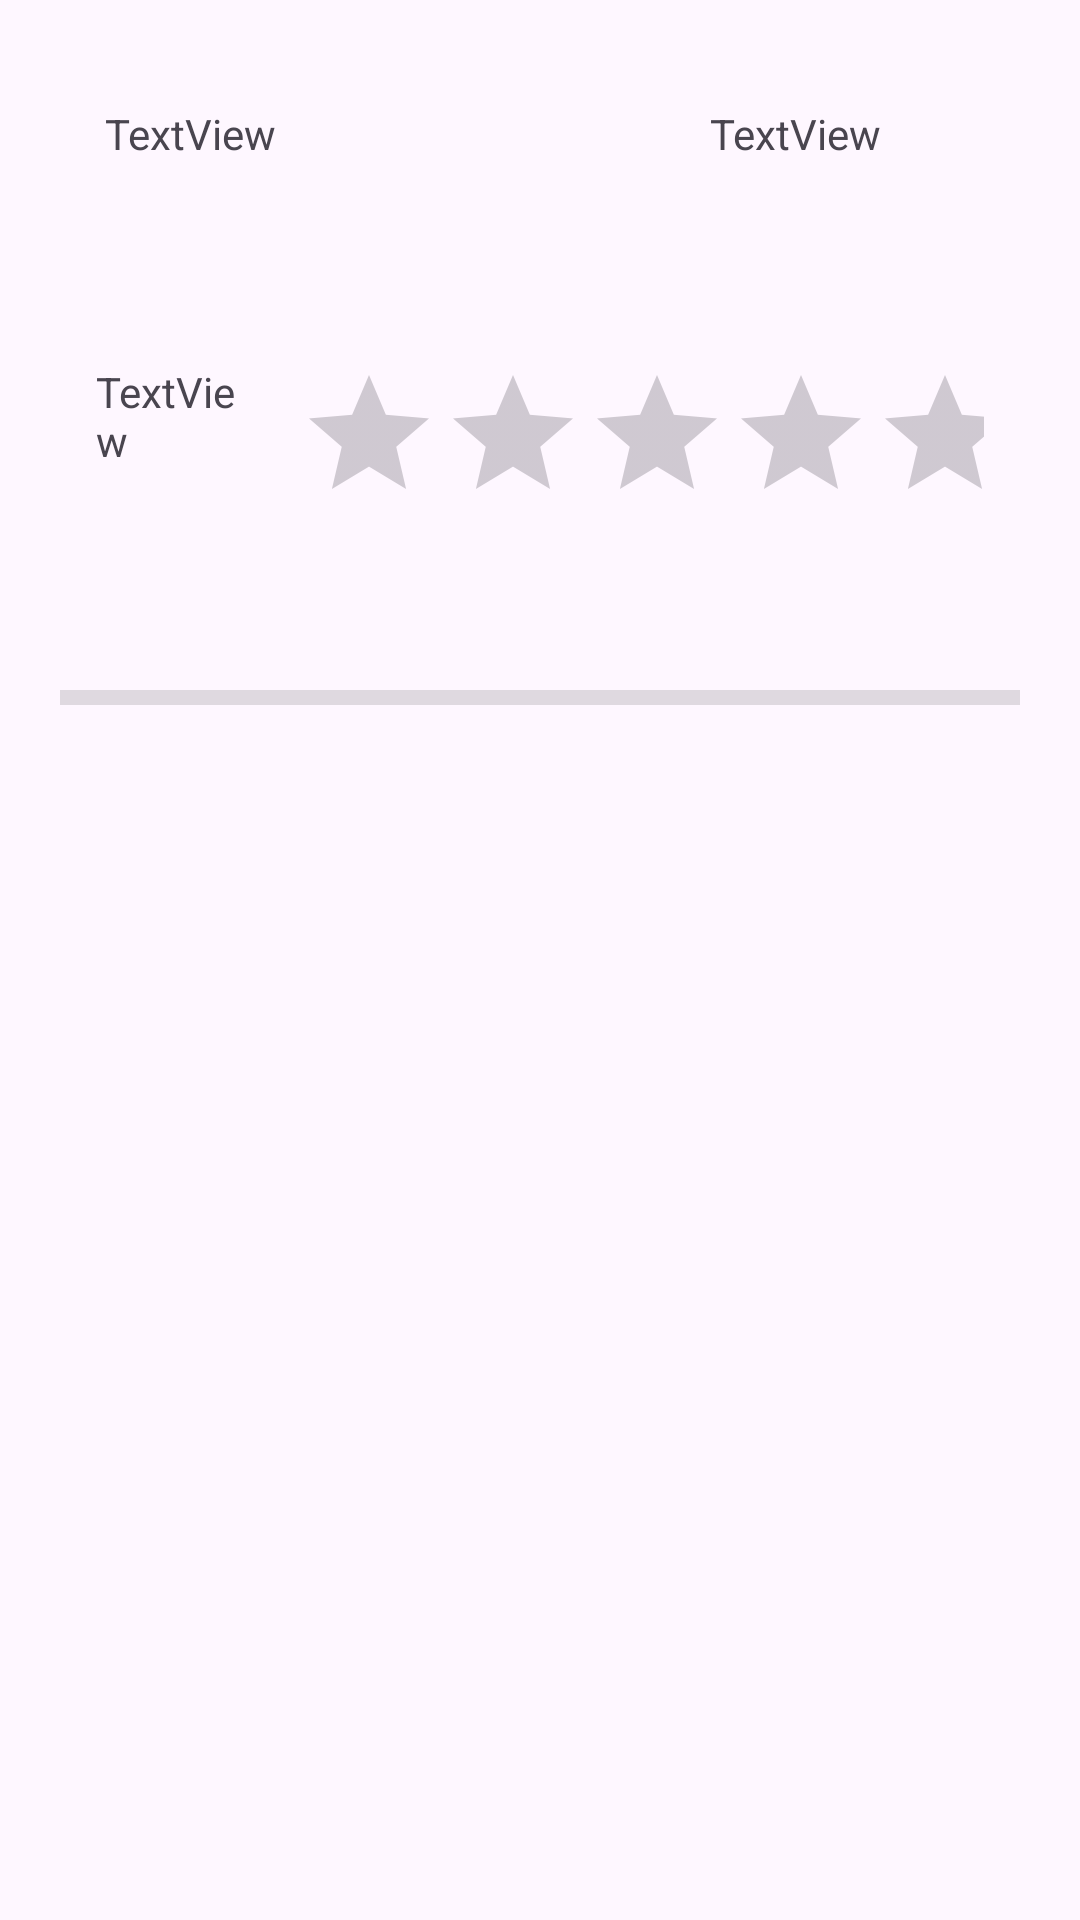

Layout XML and referenced resources for this Android screen:
<!-- AndroidManifest.xml: application theme Theme._06InmobiliariaPMDM -->
<!-- res/layout/inmueble_fila_view.xml -->
<?xml version="1.0" encoding="utf-8"?>
<LinearLayout xmlns:android="http://schemas.android.com/apk/res/android"
    android:orientation="vertical"
    android:layout_width="match_parent"
    android:layout_height="match_parent">

    <LinearLayout
        android:layout_width="match_parent"
        android:layout_height="wrap_content"
        android:layout_margin="20dp"
        android:orientation="horizontal"
        android:padding="5dp">

        <TextView
            android:id="@+id/lbDireccionInmuView"
            android:layout_width="wrap_content"
            android:layout_height="wrap_content"
            android:layout_margin="10dp"
            android:layout_weight="4"
            android:text="TextView" />

        <TextView
            android:id="@+id/lbNumeroInmuView"
            android:layout_width="wrap_content"
            android:layout_height="wrap_content"
            android:layout_margin="10dp"
            android:layout_weight="1"
            android:text="TextView" />

    </LinearLayout>

    <LinearLayout
        android:layout_width="match_parent"
        android:layout_height="wrap_content"
        android:layout_margin="20dp"
        android:orientation="horizontal"
        android:padding="2dp">

        <TextView
            android:id="@+id/lbCiudadInmuView"
            android:layout_width="69dp"
            android:layout_height="wrap_content"
            android:layout_margin="10dp"
            android:layout_weight="2"
            android:text="TextView" />

        <RatingBar
            android:id="@+id/ratingBarFila"
            android:layout_width="wrap_content"
            android:layout_height="wrap_content"
            android:layout_margin="10dp"
            android:layout_weight="1"
            android:isIndicator="true"
            android:numStars="5"
            android:rating="0" />
    </LinearLayout>

    <View
        android:id="@+id/divider"
        android:layout_width="match_parent"
        android:layout_height="5dp"
        android:layout_margin="20dp"
        android:background="?android:attr/listDivider" />

</LinearLayout>
<!-- resources referenced by this layout -->
<resources>
  <style name="Theme._06InmobiliariaPMDM" parent="Base.Theme._06InmobiliariaPMDM" />
  <style name="Base.Theme._06InmobiliariaPMDM" parent="Theme.Material3.DayNight.NoActionBar">
          
          
      </style>
</resources>
